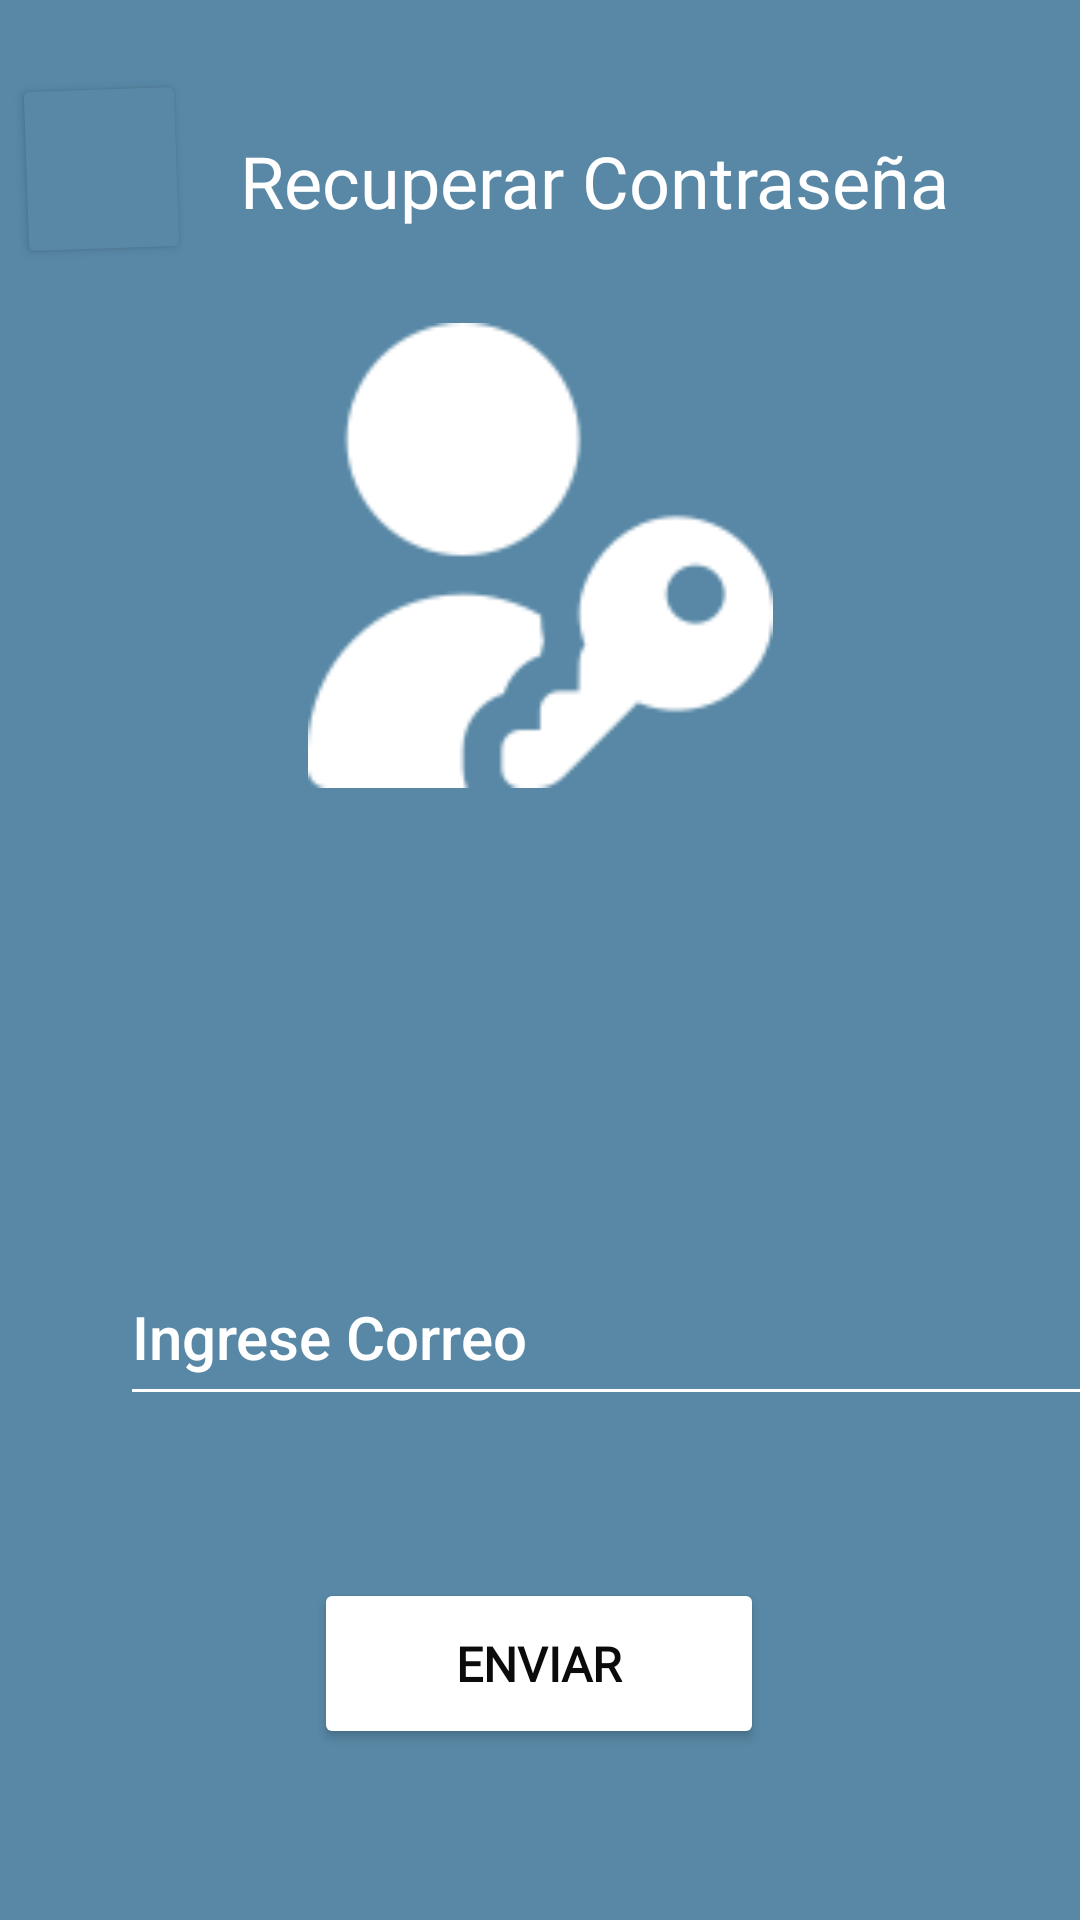

Reconstruct the res/layout file that produces this screen, plus the resources it refers to.
<!-- AndroidManifest.xml: application theme Theme.FEELYOU -->
<!-- res/layout/activity_recuperar_contrasena.xml -->
<?xml version="1.0" encoding="utf-8"?>
<androidx.constraintlayout.widget.ConstraintLayout xmlns:android="http://schemas.android.com/apk/res/android"
    xmlns:app="http://schemas.android.com/apk/res-auto"
    xmlns:tools="http://schemas.android.com/tools"
    android:id="@+id/main"
    android:layout_width="match_parent"
    android:layout_height="match_parent"
    android:background="#5888A6"
    tools:context=".recuperarContrasena">

    <TextView
        android:id="@+id/textView2"
        android:layout_width="wrap_content"
        android:layout_height="wrap_content"
        android:layout_marginStart="80dp"
        android:layout_marginTop="44dp"
        android:fontFamily="@font/alata"
        android:text="Recuperar Contraseña"
        android:textColor="#FFFFFF"
        android:textSize="24sp"
        app:layout_constraintStart_toStartOf="parent"
        app:layout_constraintTop_toTopOf="parent" />

    <EditText
        android:id="@+id/etteEmail"
        android:layout_width="329dp"
        android:layout_height="56dp"
        android:layout_marginStart="40dp"
        android:layout_marginTop="416dp"
        android:backgroundTint="#FFFFFF"
        android:ems="10"
        android:fontFamily="sans-serif-medium"
        android:hint="Ingrese Correo"
        android:inputType="textEmailAddress"
        android:textColor="#FFFFFF"
        android:textColorHint="#FFFFFF"
        android:textSize="20sp"
        app:layout_constraintStart_toStartOf="parent"
        app:layout_constraintTop_toTopOf="parent" />

    <Button
        android:id="@+id/btnEnviar"
        android:layout_width="150dp"
        android:layout_height="57dp"
        android:backgroundTint="#FFFFFF"
        android:fontFamily="@font/alata"
        android:text="Enviar"
        android:textColor="#0B0B0B"
        android:textSize="16sp"
        android:textStyle="bold"
        app:layout_constraintBottom_toBottomOf="parent"
        app:layout_constraintEnd_toEndOf="parent"
        app:layout_constraintHorizontal_bias="0.498"
        app:layout_constraintStart_toStartOf="parent"
        app:layout_constraintTop_toTopOf="parent"
        app:layout_constraintVertical_bias="0.902" />

    <ImageView
        android:id="@+id/imageView2"
        android:layout_width="199dp"
        android:layout_height="155dp"
        app:layout_constraintBottom_toBottomOf="parent"
        app:layout_constraintEnd_toEndOf="parent"
        app:layout_constraintStart_toStartOf="parent"
        app:layout_constraintTop_toTopOf="parent"
        app:layout_constraintVertical_bias="0.222"
        app:srcCompat="@drawable/usuario" />

    <Button
        android:id="@+id/btnAtrasR"
        android:layout_width="61dp"
        android:layout_height="62dp"
        android:backgroundTint="#5888A6"
        android:rotation="-92"
        android:shadowColor="#4E6879"
        android:textColor="#4E6879"
        android:textColorHighlight="#4E6879"
        android:textColorHint="#4E6879"
        android:textColorLink="#4E6879"
        app:icon="@android:drawable/arrow_up_float"
        app:iconTint="#FFFFFF"
        app:layout_constraintBottom_toBottomOf="parent"
        app:layout_constraintEnd_toEndOf="parent"
        app:layout_constraintHorizontal_bias="0.011"
        app:layout_constraintStart_toStartOf="parent"
        app:layout_constraintTop_toTopOf="parent"
        app:layout_constraintVertical_bias="0.044"
        app:rippleColor="#5888A6"
        app:strokeColor="#5888A6" />

</androidx.constraintlayout.widget.ConstraintLayout>
<!-- resources referenced by this layout -->
<resources>
  <!-- drawable usuario: png bitmap (drawable, 3193 bytes) -->
  <style name="Theme.FEELYOU" parent="Base.Theme.FEELYOU" />
  <style name="Base.Theme.FEELYOU" parent="Theme.Material3.DayNight.NoActionBar">
          
          
      </style>
</resources>
